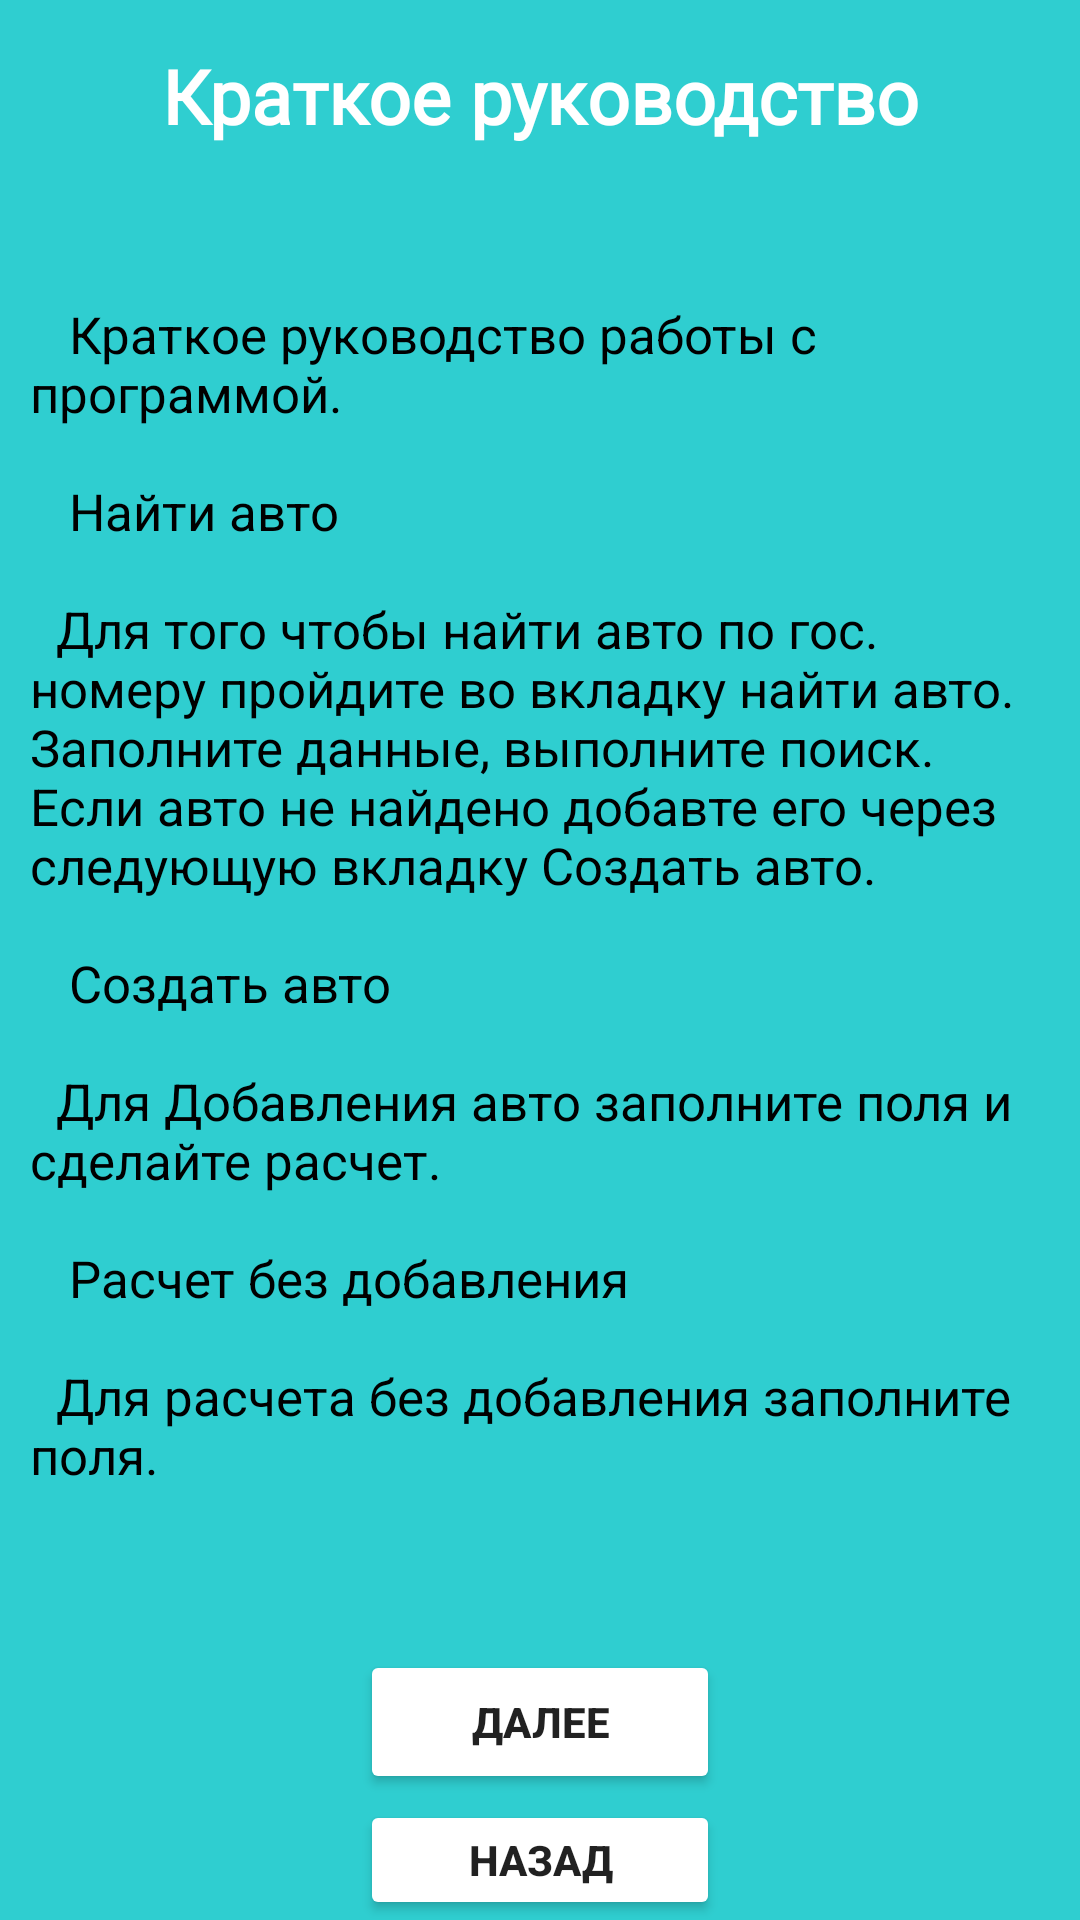

Reconstruct the res/layout file that produces this screen, plus the resources it refers to.
<!-- AndroidManifest.xml: application theme Base.Theme.ABTOcalc -->
<!-- res/layout/oprog_ramme.xml -->
<?xml version="1.0" encoding="utf-8"?>
<RelativeLayout xmlns:android="http://schemas.android.com/apk/res/android"

    xmlns:tools="http://schemas.android.com/tools"
    android:id="@+id/main"
    android:layout_width="match_parent"
    android:layout_height="match_parent"
    android:background="@color/colorBack"
    tools:context=".MainActivity">

    <TextView
        android:id="@+id/textview_second"
        android:layout_width="match_parent"
        android:layout_height="wrap_content"
        android:text="@string/lorem_ipsum"
        android:textSize="17sp"
        android:textColor="@color/black"
        android:layout_marginTop="100sp"
        android:layout_marginLeft="10sp"
        android:layout_marginRight="10sp"
        tools:ignore="MissingConstraints"
        />
    <TextView
        android:id="@+id/logokr"
        android:layout_width="match_parent"
        android:layout_height="wrap_content"
        android:layout_marginHorizontal="10sp"
        android:fontFamily="@font/anton"
        android:text="Краткое руководство"
        android:textAlignment="center"
        android:textColor="@color/white"
        android:textSize="25sp"
        android:layout_marginTop="15sp"
        android:textStyle="bold"
        />

    <Button
        android:id="@+id/button_second"
        android:layout_width="match_parent"
        android:layout_height="wrap_content"
        android:layout_marginHorizontal="120sp"
        android:text="@string/previous"
        android:layout_marginTop="550sp"
        android:textStyle="bold"
        android:backgroundTint="@color/white"/>


    <Button
        android:id="@+id/ButtonBack"
        android:layout_width="match_parent"
        android:layout_height="wrap_content"
        android:layout_marginHorizontal="120sp"
        android:layout_marginTop="600sp"
        android:onClick="goBack"
        android:text="@string/ButtonBack"
        android:textStyle="bold"
        android:backgroundTint="@color/white"
        />




</RelativeLayout>
<!-- resources referenced by this layout -->
<resources>
  <color name="black">#FF000000</color>
  <color name="colorBack">#2FCED0</color>
  <color name="white">#FFFFFFFF</color>
  <string name="ButtonBack">Назад</string>
  <string name="lorem_ipsum">
          \   \ Краткое руководство работы с программой.\n\n
          \  \Найти авто\n\n
          \ \Для того чтобы найти авто по гос. номеру пройдите во вкладку "найти авто". Заполните данные,
          выполните поиск. Если авто не найдено добавте его через следующую вкладку "Создать авто". \n\n
          \  \Создать авто \n\n
          \ \Для Добавления авто заполните поля и сделайте расчет. \n\n
          \  \Расчет без добавления \n\n
          \ \Для расчета без добавления заполните поля.
      </string>
  <string name="previous">Далее</string>
  <style name="Base.Theme.ABTOcalc" parent="Theme.AppCompat.Light.NoActionBar">
          
          <item name="colorPrimary">@color/colorPrimary</item>
          <item name="colorPrimaryDark">@color/colorPrimaryDark</item>
          <item name="colorAccent">@color/colorAccent</item>
  
  
      </style>
  <color name="colorPrimary">#6200EE</color>
  <color name="colorPrimaryDark">#000</color>
  <color name="colorAccent">#03DAC5</color>
</resources>
